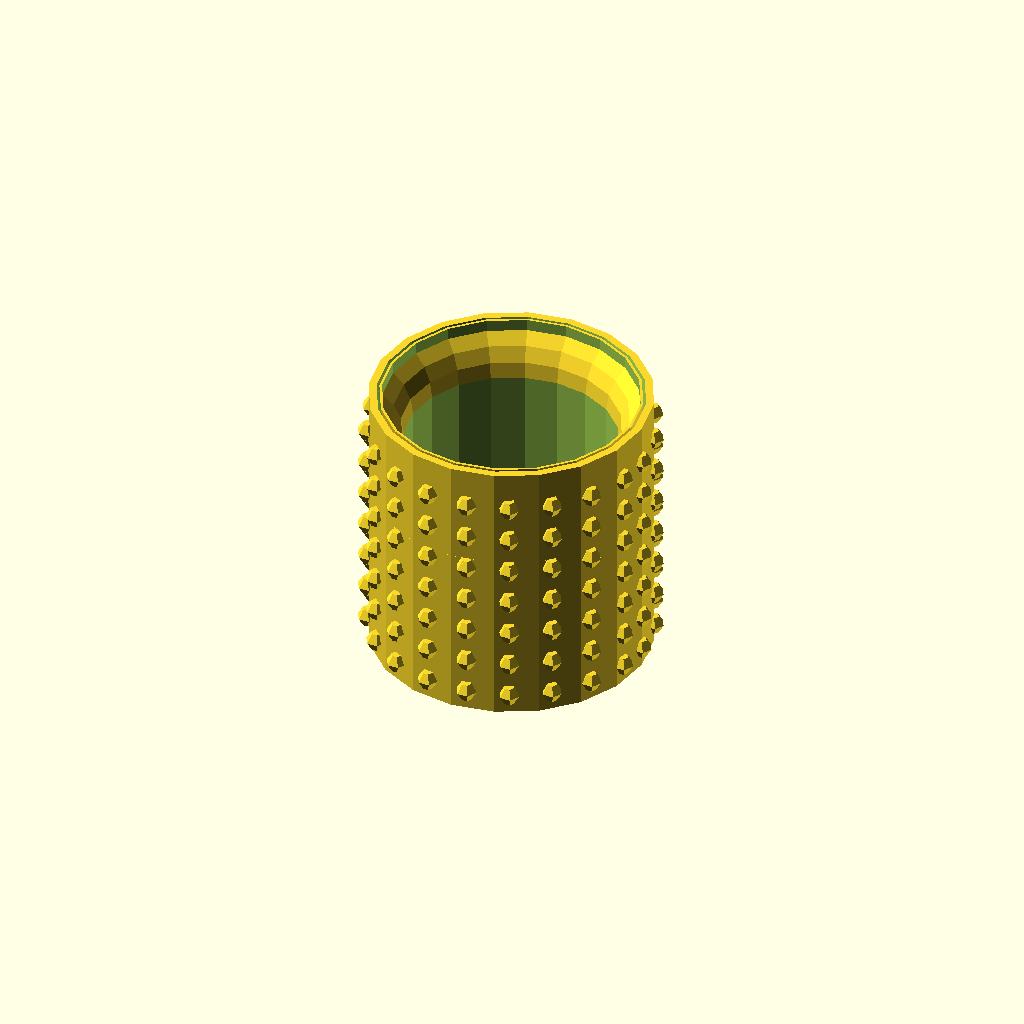
Cell 1: rendered with the file's own defaults.
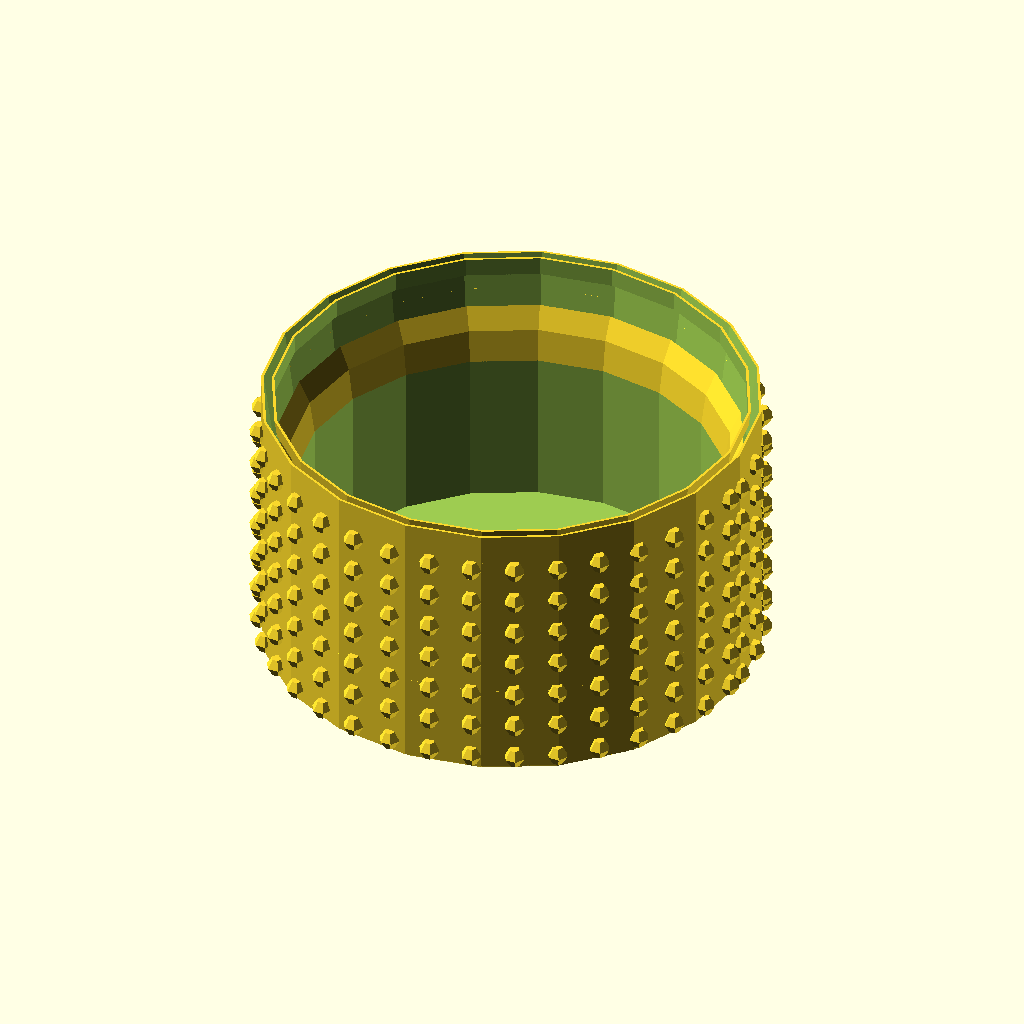
Cell 2: the same model with diametreDoigt = 40.
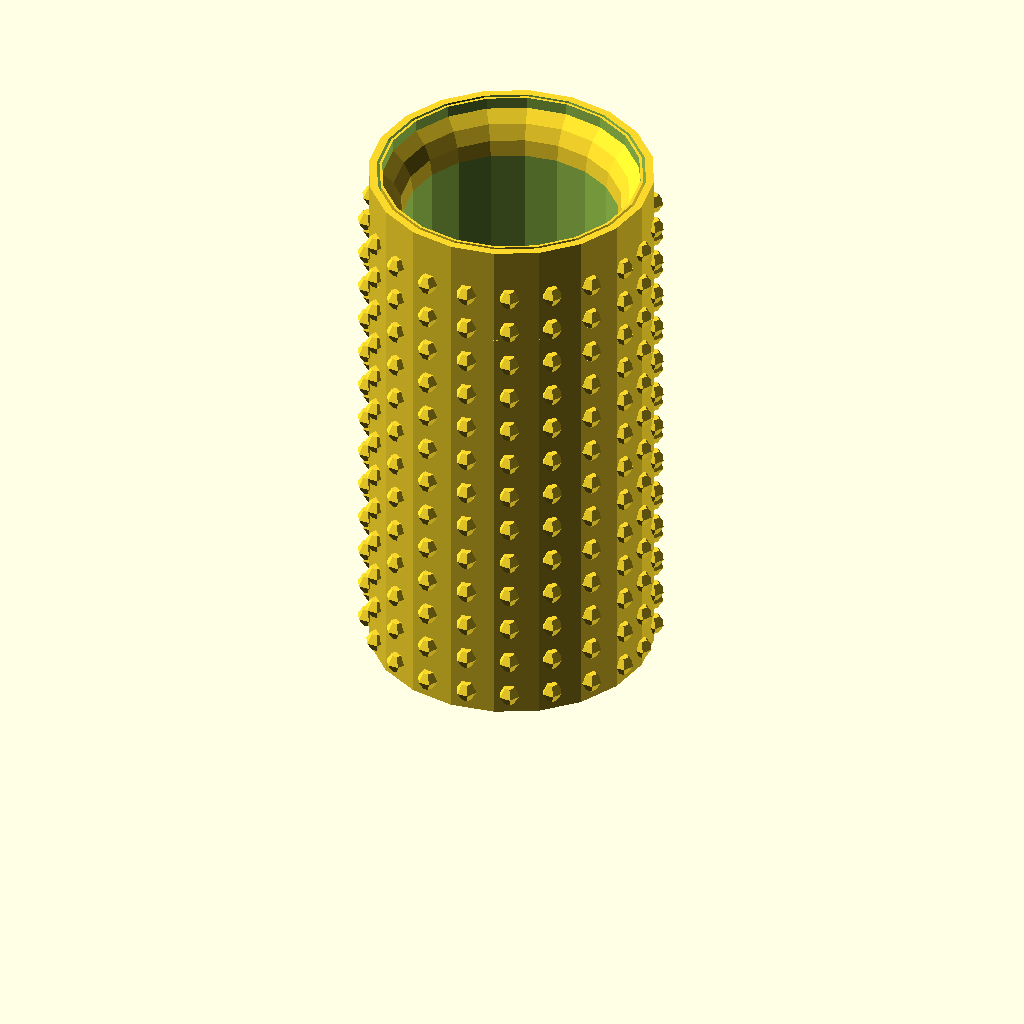
Cell 3: longeurDoigt = 100 (everything else at default).
One fixed orthographic camera (rotation 55°, 0°, 25°; colour scheme Cornfield) for every cell.
OpenSCAD source file scadFiles/1124806/1766694.scad:


diametreDoigt=20;

longeurDoigt=50;



// ignore variable values

$fn=20+0;

diametreBille=4+0;



epaisseurFond=3+0;

epaisseurParoi=2+0;

ecartParoi=0.5+0;



diametreExterne=diametreDoigt+epaisseurParoi*3+ecartParoi;

hauteurExterne=longeurDoigt+epaisseurFond;



nbBilleH=hauteurExterne/(diametreBille*2);

nbBilleR=(3.14159*diametreExterne)/(diametreBille);

offsetBille=diametreBille/2;



module coqueExterne(){

        union(){

            cylinder(r=diametreExterne, h=hauteurExterne);

                                      

            pas=hauteurExterne/(nbBilleH+1);

            for(i=[0:1:nbBilleR]){

                coodX=diametreExterne*cos(i*360/nbBilleR);

                coodY=diametreExterne*sin(i*360/nbBilleR);

                for(j=[0:1:nbBilleH]){                 

                   translate ([coodX,coodY,j*pas+offsetBille+diametreBille/2])sphere (diametreBille/2,$fn=6);

                    

                }

            }

        }

}



module empreinteInterne(){

    diametreMin=diametreDoigt+epaisseurParoi;

    cylinder(r1=diametreExterne-epaisseurParoi,r2=diametreMin,h=hauteurExterne/3);

    translate([0,0,2*hauteurExterne/3]){

        cylinder(r2=diametreExterne-epaisseurParoi,r1=diametreMin,h=hauteurExterne/3);

            }

    cylinder(r=diametreMin, h=hauteurExterne+0.1);

}



module doigt(){

    translate([0,0,epaisseurFond+0.2]){

        cylinder(r=diametreDoigt, h=longeurDoigt);

    }

}



module conge(diametre){

    taille=(diametreDoigt+epaisseurParoi)-diametre/2;

    difference(){        

       

    rotate_extrude ()square  (diametreDoigt+epaisseurParoi*2);

        rotate_extrude () translate([diametreDoigt+diametre,0,0])circle (diametre);



    }

}

union(){

    difference(){

        coqueExterne();

        translate([0,0,-0.1]){

             scale([1.05,1.05,1.1]){

                 empreinteInterne();

             }

         }

    }



    difference(){

        difference(){

            empreinteInterne();

            doigt();

        }

        diametreConge=diametreDoigt/2;

        translate([0,0,longeurDoigt+epaisseurFond-diametreConge-0.2])conge(diametreConge);

    }

}

//translate([0,0,longeurDoigt+epaisseurFond-4])conge(5);
Customizer parameters (derived from the source; name, type, default, range or options):
diametreDoigt: number, default 20
longeurDoigt: number, default 50
